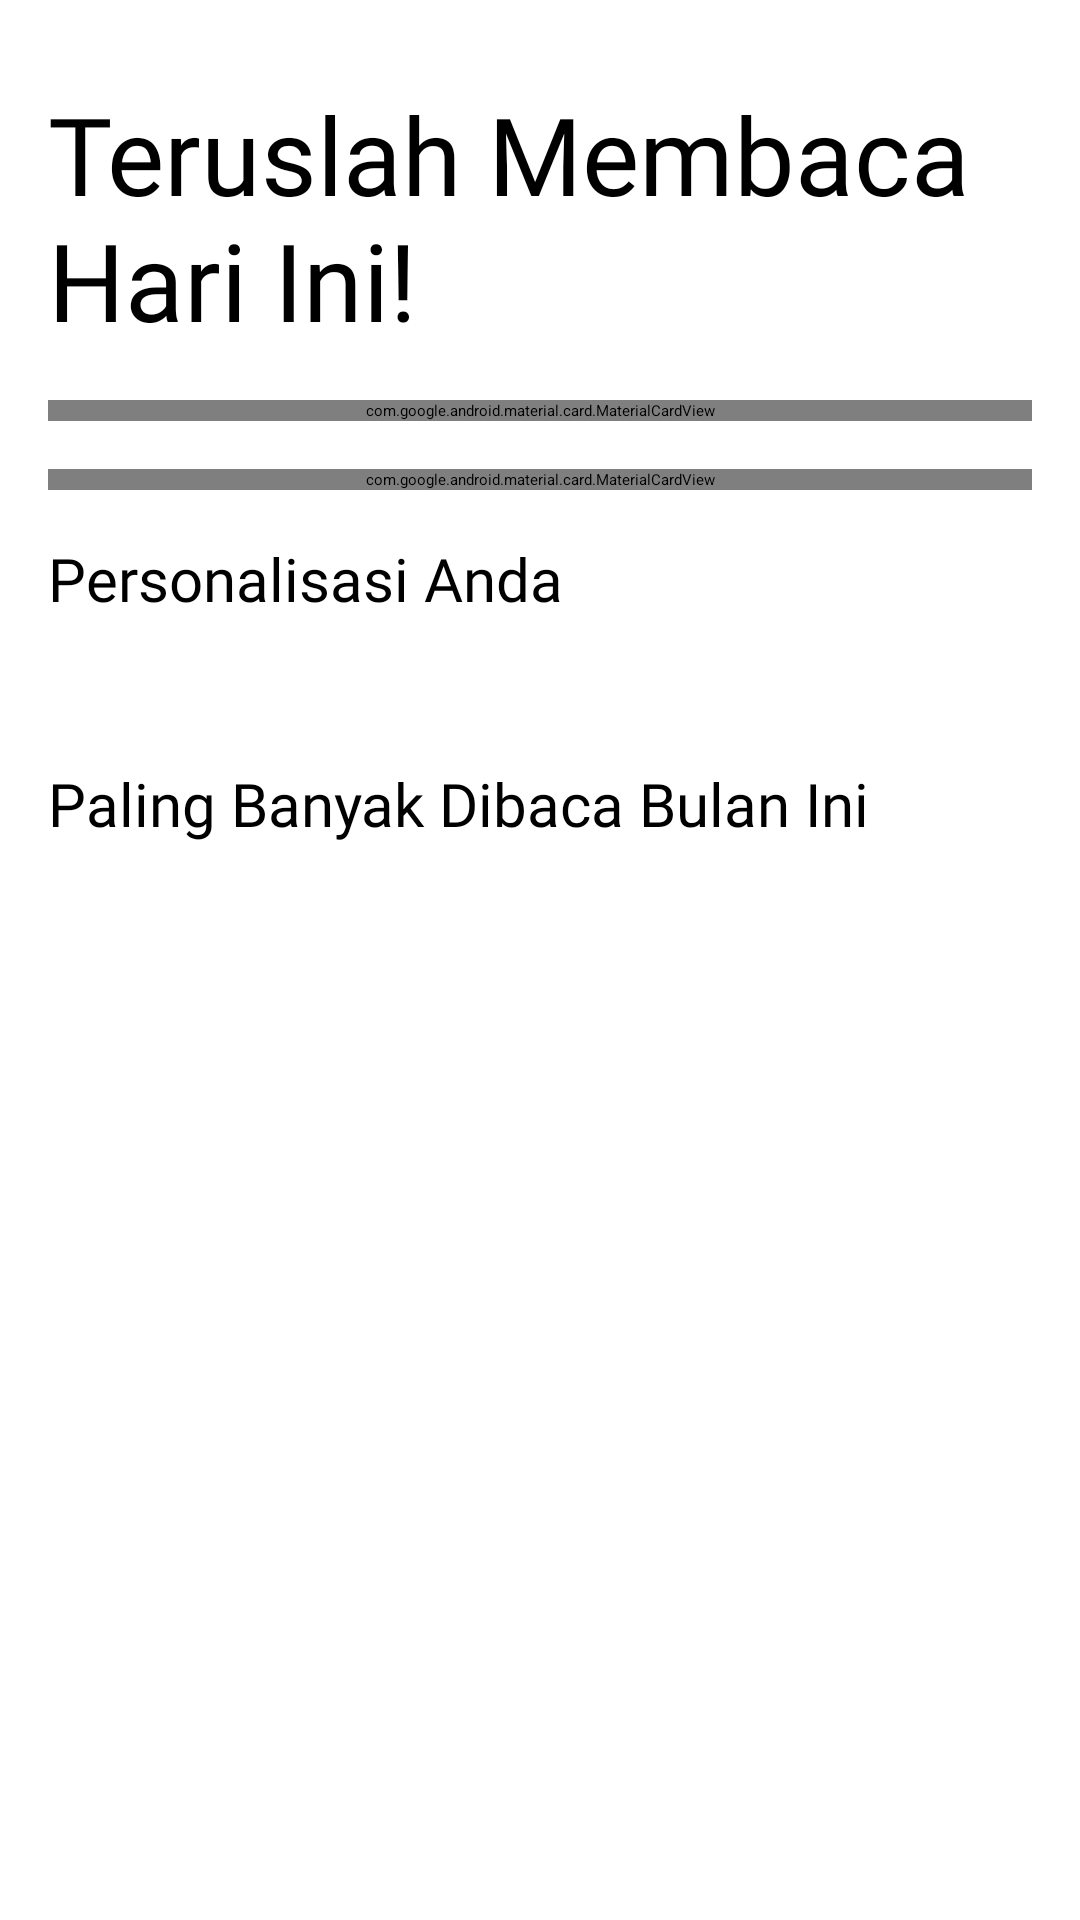

Reconstruct the res/layout file that produces this screen, plus the resources it refers to.
<!-- AndroidManifest.xml: application theme Theme.App.Starting -->
<!-- res/layout/fragment_home.xml -->
<?xml version="1.0" encoding="utf-8"?>
<ScrollView xmlns:android="http://schemas.android.com/apk/res/android"
    xmlns:app="http://schemas.android.com/apk/res-auto"
    xmlns:tools="http://schemas.android.com/tools"
    android:layout_width="match_parent"
    android:layout_height="match_parent"
    android:clipToPadding="false"
    android:paddingBottom="78dp"
    tools:context=".ui.fragment.home.HomeFragment" >

    <androidx.constraintlayout.widget.ConstraintLayout
        android:layout_width="match_parent"
        android:layout_height="wrap_content" >

        <TextView
            android:id="@+id/tv_welcome"
            android:layout_width="wrap_content"
            android:layout_height="wrap_content"
            android:layout_marginTop="16dp"
            android:fontFamily="@font/inter"
            android:textAlignment="center"
            android:textColor="@color/black"
            app:layout_constraintEnd_toEndOf="parent"
            app:layout_constraintHorizontal_bias="0.061"
            app:layout_constraintStart_toStartOf="parent"
            app:layout_constraintTop_toTopOf="parent"
            tools:text="Welcome Back, Nama!" />

        <TextView
            android:id="@+id/tv_motivation"
            android:layout_width="wrap_content"
            android:layout_height="wrap_content"
            android:layout_marginStart="16dp"
            android:layout_marginTop="4dp"
            android:fontFamily="@font/inter_semibold"
            android:textColor="@color/black"
            android:textSize="36sp"
            android:text="@string/body_keep_reading"
            app:layout_constraintStart_toStartOf="parent"
            app:layout_constraintTop_toBottomOf="@+id/tv_welcome" />

        <com.google.android.material.card.MaterialCardView
            android:id="@+id/materialCardView"
            android:layout_width="match_parent"
            android:layout_height="wrap_content"
            android:layout_margin="16dp"
            android:layout_marginTop="12dp"
            app:cardBackgroundColor="@color/bg_2"
            app:cardCornerRadius="14dp"
            app:strokeWidth="0dp"
            app:layout_constraintEnd_toEndOf="parent"
            app:layout_constraintStart_toStartOf="parent"
            app:layout_constraintTop_toBottomOf="@+id/tv_motivation">

            <androidx.constraintlayout.widget.ConstraintLayout
                android:layout_width="match_parent"
                android:layout_height="match_parent"
                android:padding="16dp">

                <TextView
                    android:id="@+id/tv_progress_percentage"
                    android:layout_width="wrap_content"
                    android:layout_height="wrap_content"
                    android:fontFamily="@font/inter_bold"
                    android:textAlignment="center"
                    android:textColor="@color/black"
                    android:textSize="18sp"
                    android:text="@string/zero_percent"
                    app:layout_constraintStart_toStartOf="parent"
                    app:layout_constraintTop_toTopOf="parent" />

                <TextView
                    android:id="@+id/textView6"
                    android:layout_width="wrap_content"
                    android:layout_height="wrap_content"
                    android:fontFamily="@font/inter"
                    android:text="@string/body_from_your_goals"
                    android:textSize="12sp"
                    app:layout_constraintBottom_toBottomOf="parent"
                    app:layout_constraintStart_toStartOf="parent"
                    app:layout_constraintTop_toBottomOf="@+id/tv_progress_percentage" />

                <ImageView
                    android:id="@+id/img_badge"
                    android:layout_width="51dp"
                    android:layout_height="51dp"
                    app:layout_constraintBottom_toBottomOf="parent"
                    app:layout_constraintEnd_toEndOf="parent"
                    app:layout_constraintTop_toTopOf="parent"
                    tools:src="@tools:sample/avatars" />
            </androidx.constraintlayout.widget.ConstraintLayout>
        </com.google.android.material.card.MaterialCardView>

        <com.google.android.material.card.MaterialCardView
            android:id="@+id/materialCardView2"
            android:layout_width="match_parent"
            android:layout_height="wrap_content"
            android:layout_margin="16dp"
            android:clickable="false"
            app:cardBackgroundColor="@color/primary_main"
            app:cardCornerRadius="14dp"
            app:strokeWidth="0dp"
            app:layout_constraintEnd_toEndOf="parent"
            app:layout_constraintStart_toStartOf="parent"
            app:layout_constraintTop_toBottomOf="@+id/materialCardView">

            <androidx.constraintlayout.widget.ConstraintLayout
                android:id="@+id/constraintLayout"
                android:layout_width="match_parent"
                android:layout_height="wrap_content"
                android:padding="16dp"
                android:background="@color/primary_main"
                app:layout_constraintTop_toTopOf="@+id/materialCardView2">

                <TextView
                    android:id="@+id/textView"
                    android:layout_width="wrap_content"
                    android:layout_height="wrap_content"
                    android:fontFamily="@font/inter_medium"
                    android:text="@string/body_most_genre"
                    android:textColor="@color/bg_1"
                    android:textSize="16sp"
                    app:layout_constraintStart_toStartOf="parent"
                    app:layout_constraintTop_toTopOf="parent" />

                <LinearLayout
                    android:layout_width="wrap_content"
                    android:layout_height="wrap_content"
                    android:layout_marginTop="6dp"
                    android:orientation="horizontal"
                    app:layout_constraintStart_toStartOf="parent"
                    app:layout_constraintTop_toBottomOf="@+id/textView">

                    <TextView
                        android:id="@+id/tv_genre_1"
                        android:layout_width="wrap_content"
                        android:layout_height="wrap_content"
                        android:background="@drawable/bg_button_rounded"
                        android:fontFamily="@font/inter_light"
                        android:paddingStart="8dp"
                        android:paddingTop="1dp"
                        android:paddingEnd="8dp"
                        android:paddingBottom="1dp"
                        android:text="@string/label"
                        android:textColor="@android:color/black"
                        android:textSize="11sp" />

                    <TextView
                        android:id="@+id/tv_genre_2"
                        android:layout_width="wrap_content"
                        android:layout_height="wrap_content"
                        android:background="@drawable/bg_button_rounded"
                        android:fontFamily="@font/inter_light"
                        android:paddingStart="8dp"
                        android:paddingTop="1dp"
                        android:paddingEnd="8dp"
                        android:paddingBottom="1dp"
                        android:text="@string/label"
                        android:textColor="@android:color/black"
                        android:textSize="11sp" />

                    <TextView
                        android:id="@+id/tv_genre_3"
                        android:layout_width="wrap_content"
                        android:layout_height="wrap_content"
                        android:background="@drawable/bg_button_rounded"
                        android:fontFamily="@font/inter_light"
                        android:paddingStart="8dp"
                        android:paddingTop="1dp"
                        android:paddingEnd="8dp"
                        android:paddingBottom="1dp"
                        android:text="@string/label"
                        android:textColor="@android:color/black"
                        android:textSize="11sp" />

                    <TextView
                        android:id="@+id/tv_genre_4"
                        android:layout_width="wrap_content"
                        android:layout_height="wrap_content"
                        android:background="@drawable/bg_button_rounded"
                        android:fontFamily="@font/inter_light"
                        android:paddingStart="8dp"
                        android:paddingTop="1dp"
                        android:paddingEnd="8dp"
                        android:paddingBottom="1dp"
                        android:text="@string/label"
                        android:textColor="@android:color/black"
                        android:textSize="11sp" />
                </LinearLayout>
            </androidx.constraintlayout.widget.ConstraintLayout>
        </com.google.android.material.card.MaterialCardView>

        <LinearLayout
            android:id="@+id/linearLayout"
            android:layout_width="match_parent"
            android:layout_height="wrap_content"
            android:orientation="vertical"
            app:layout_constraintEnd_toEndOf="parent"
            app:layout_constraintStart_toStartOf="parent"
            app:layout_constraintTop_toBottomOf="@+id/materialCardView2">

            <TextView
                android:layout_width="wrap_content"
                android:layout_height="wrap_content"
                android:layout_marginStart="16dp"
                android:layout_marginTop="16dp"
                android:fontFamily="@font/inter_semibold"
                android:text="@string/title_your_personalized"
                android:textColor="@color/black"
                android:textSize="20sp" />

            <androidx.recyclerview.widget.RecyclerView
                android:id="@+id/rv_personalized"
                android:layout_width="match_parent"
                android:layout_height="wrap_content"
                android:padding="16dp"
                tools:clipToPadding="false"
                tools:layoutManager="androidx.recyclerview.widget.LinearLayoutManager"
                tools:listitem="@layout/item_rv2"
                tools:orientation="horizontal" />
        </LinearLayout>

        <LinearLayout
            android:layout_width="match_parent"
            android:layout_height="wrap_content"
            android:orientation="vertical"
            app:layout_constraintEnd_toEndOf="parent"
            app:layout_constraintStart_toStartOf="parent"
            app:layout_constraintTop_toBottomOf="@+id/linearLayout">

            <TextView
                android:layout_width="wrap_content"
                android:layout_height="wrap_content"
                android:layout_marginStart="16dp"
                android:layout_marginTop="16dp"
                android:fontFamily="@font/inter_semibold"
                android:textColor="@color/black"
                android:textSize="20sp"
                android:text="@string/title_most_reading" />

            <androidx.recyclerview.widget.RecyclerView
                android:id="@+id/rv_most_reading"
                android:layout_width="match_parent"
                android:layout_height="wrap_content"
                android:padding="16dp"
                tools:itemDecoration="androidx.recyclerview.widget.DividerItemDecoration"
                tools:listitem="@layout/item_rv1"
                tools:layoutManager="androidx.recyclerview.widget.LinearLayoutManager"
                tools:orientation="horizontal"
                tools:clipToPadding="false"/>
        </LinearLayout>
    </androidx.constraintlayout.widget.ConstraintLayout>
</ScrollView>
<!-- res/layout/item_rv2.xml (included above) -->
<?xml version="1.0" encoding="utf-8"?>
<com.google.android.material.card.MaterialCardView xmlns:android="http://schemas.android.com/apk/res/android"
    xmlns:app="http://schemas.android.com/apk/res-auto"
    xmlns:tools="http://schemas.android.com/tools"
    android:layout_width="wrap_content"
    android:layout_height="wrap_content"
    android:layout_gravity="center"
    android:layout_marginEnd="18dp"
    app:strokeWidth="0dp"

    app:cardBackgroundColor="@android:color/transparent" >

    <FrameLayout
        android:layout_width="wrap_content"
        android:layout_height="wrap_content" >

        <ImageView
            android:layout_width="130dp"
            android:layout_height="130dp"
            android:scaleType="centerCrop"
            tools:src="@tools:sample/avatars" />

        <TextView
            android:layout_width="wrap_content"
            android:layout_height="wrap_content"
            android:layout_gravity="bottom|start"
            android:layout_margin="8dp"
            android:fontFamily="@font/inter_medium"
            android:textColor="@android:color/black"
            android:textSize="14sp"
            android:ellipsize="end"
            android:maxLines="1"
            tools:text="Label" />
    </FrameLayout>

</com.google.android.material.card.MaterialCardView>
<!-- res/layout/item_rv1.xml (included above) -->
<?xml version="1.0" encoding="utf-8"?>
<com.google.android.material.card.MaterialCardView xmlns:android="http://schemas.android.com/apk/res/android"
    xmlns:app="http://schemas.android.com/apk/res-auto"
    xmlns:tools="http://schemas.android.com/tools"
    android:layout_width="wrap_content"
    android:layout_height="wrap_content"
    android:layout_gravity="center"
    android:layout_marginEnd="18dp"
    app:strokeWidth="0dp"
    app:cardBackgroundColor="@android:color/transparent" >

    <LinearLayout
        android:layout_width="wrap_content"
        android:layout_height="wrap_content"
        android:orientation="vertical" >

        <ImageView
            android:layout_width="100dp"
            android:layout_height="130dp"
            android:radius="8dp"
            android:scaleType="centerCrop"
            tools:src="@tools:sample/avatars" />

        <TextView
            android:layout_width="wrap_content"
            android:layout_height="wrap_content"
            android:layout_marginTop="4dp"
            android:layout_marginBottom="4dp"
            android:textSize="14sp"
            android:textColor="@color/black"
            android:fontFamily="@font/inter_bold"
            android:ellipsize="end"
            android:maxLines="1"
            tools:text="Book Title" />

        <TextView
            android:layout_width="wrap_content"
            android:layout_height="wrap_content"
            android:layout_marginBottom="4dp"
            android:textSize="12sp"
            android:fontFamily="@font/inter"
            android:textColor="@color/neutral_700"
            android:ellipsize="end"
            android:maxLines="1"
            tools:text="Author Name" />
    </LinearLayout>
</com.google.android.material.card.MaterialCardView>
<!-- resources referenced by this layout -->
<resources>
  <color name="bg_1">#FEFCFF</color>
  <color name="bg_2">#F3EFF4</color>
  <color name="black">#FF000000</color>
  <color name="neutral_700">#777777</color>
  <color name="primary_main">#B28CFF</color>
  <!-- drawable bg_button_rounded (drawable) -->
  <?xml version="1.0" encoding="utf-8"?>
  <shape xmlns:android="http://schemas.android.com/apk/res/android">
      <solid android:color="@color/primary_200" />
      <corners android:radius="8dp" />
  </shape>
  <string name="body_from_your_goals">Dari Sasaranmu</string>
  <string name="body_keep_reading">Teruslah Membaca Hari Ini!</string>
  <string name="body_most_genre">Genre yang Paling Sering Dibaca</string>
  <string name="label">Label</string>
  <string name="title_most_reading">Paling Banyak Dibaca Bulan Ini</string>
  <string name="title_your_personalized">Personalisasi Anda</string>
  <string name="zero_percent">0%</string>
  <style name="Theme.App.Starting" parent="Theme.SplashScreen">
          <item name="windowSplashScreenAnimatedIcon">@drawable/ic_launcher_foreground</item>
          <item name="windowSplashScreenAnimationDuration">500</item>
          <item name="postSplashScreenTheme">@style/Theme.Literify</item>
      </style>
  <color name="primary_200">#BE90C8</color>
  <!-- drawable ic_launcher_foreground: vector/xml drawable (drawable, 27239 chars, omitted) -->
  <style name="Theme.Literify" parent="Theme.Material3.DayNight.NoActionBar">
          <item name="colorPrimary">@color/primary_main</item>
          <item name="colorPrimaryVariant">@color/primary_100</item>
          <item name="colorOnPrimary">@color/neutral_100</item>
  
          <item name="colorSecondary">@color/secondary_500</item>
          <item name="colorSecondaryVariant">@color/secondary_100</item>
          <item name="colorOnSecondary">@color/neutral_1000</item>
  
          <item name="colorSurface">@color/white</item>
          <item name="colorOnSurface">@color/black</item>
  
          <item name="android:statusBarColor">?attr/colorPrimaryVariant</item>
      </style>
  <color name="primary_100">#DFC8E3</color>
  <color name="neutral_100">#FFFFFF</color>
  <color name="secondary_500">#253165</color>
  <color name="secondary_100">#C0C7E7</color>
  <color name="neutral_1000">#333333</color>
  <color name="white">#FFFFFFFF</color>
</resources>
